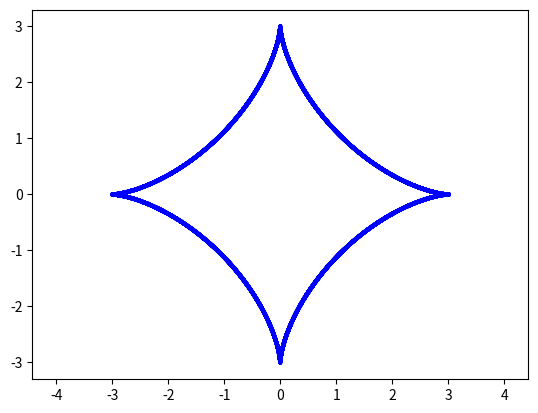

The matplotlib source for this figure:
import matplotlib.pyplot as plt
import numpy as np
from matplotlib.animation import FuncAnimation
t = np.arange(-10*np.pi, 10*np.pi, 0.01)
def cirle_plot(R=3):
    x = R*(t-np.sin(t))
    y = R*(1-np.cos(t))
    plt.plot(x, y, color='green', lw = 3)
    plt.axis('equal')
    plt.savefig('gogo.jpg')
def astro(R=3):
    x = R * np.cos(t)**3
    y = R * np.sin(t)**3
    plt.plot(x, y, color = 'blue', lw = 3)
    plt.axis('equal')
    plt.savefig('gogo.jpg')
    
astro()